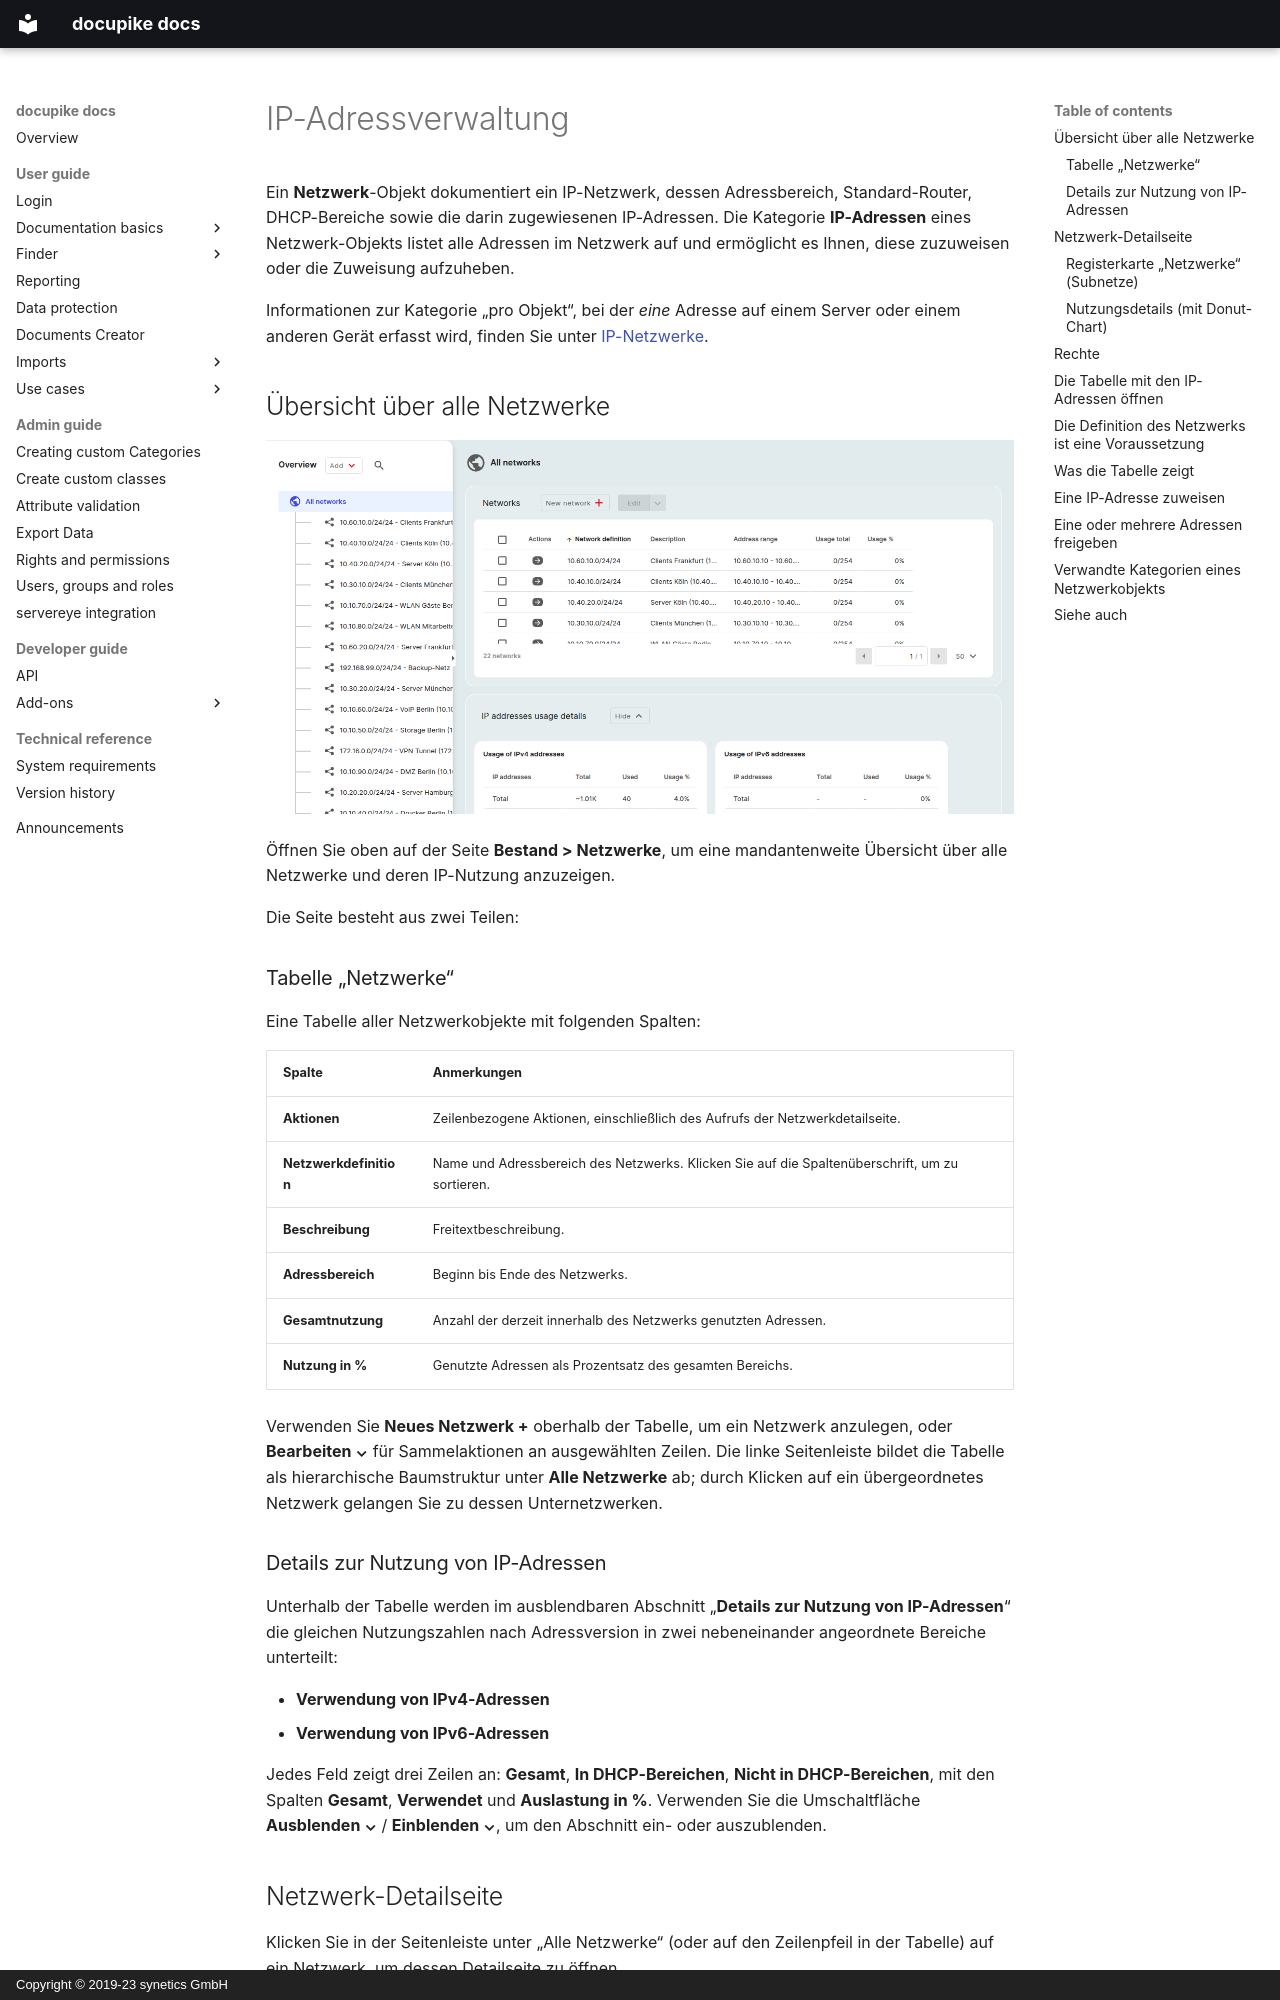

repository: docupike/docs · page: de/user/basics/ipam.html · generator: mkdocs · copyright: Copyright © 2019-23 synetics GmbH

# IP-Adressverwaltung

Ein **Netzwerk**-Objekt dokumentiert ein IP-Netzwerk, dessen Adressbereich, Standard-Router, DHCP-Bereiche sowie die darin zugewiesenen IP-Adressen.
Die Kategorie **IP-Adressen** eines Netzwerk-Objekts listet alle Adressen im Netzwerk auf und ermöglicht es Ihnen, diese zuzuweisen oder die Zuweisung aufzuheben.

Informationen zur Kategorie „pro Objekt“, bei der *eine* Adresse auf einem Server oder einem anderen Gerät erfasst wird, finden Sie unter [IP-Netzwerke](ip-networking.md).

## Übersicht über alle Netzwerke

![Seite „Alle Netzwerke“: eine Seitenleiste mit der hierarchischen Baumstruktur „Alle Netzwerke“ auf der linken Seite und einer Tabelle mit allen Netzwerkobjekten auf der rechten Seite.](../../img/user/basics/ipam-overview.png)

Öffnen Sie oben auf der Seite **Bestand > Netzwerke**, um eine mandantenweite Übersicht über alle Netzwerke und deren IP-Nutzung anzuzeigen.

Die Seite besteht aus zwei Teilen:

### Tabelle „Netzwerke“

Eine Tabelle aller Netzwerkobjekte mit folgenden Spalten:

| Spalte | Anmerkungen |
|---|---|
| **Aktionen** | Zeilenbezogene Aktionen, einschließlich des Aufrufs der Netzwerkdetailseite. |
| **Netzwerkdefinition** | Name und Adressbereich des Netzwerks. Klicken Sie auf die Spaltenüberschrift, um zu sortieren. |
| **Beschreibung** | Freitextbeschreibung. |
| **Adressbereich** | Beginn bis Ende des Netzwerks. |
| **Gesamtnutzung** | Anzahl der derzeit innerhalb des Netzwerks genutzten Adressen. |
| **Nutzung in %** | Genutzte Adressen als Prozentsatz des gesamten Bereichs. |

Verwenden Sie **Neues Netzwerk +** oberhalb der Tabelle, um ein Netzwerk anzulegen, oder **Bearbeiten ⌄** für Sammelaktionen an ausgewählten Zeilen.
Die linke Seitenleiste bildet die Tabelle als hierarchische Baumstruktur unter **Alle Netzwerke** ab; durch Klicken auf ein übergeordnetes Netzwerk gelangen Sie zu dessen Unternetzwerken.

### Details zur Nutzung von IP-Adressen

Unterhalb der Tabelle werden im ausblendbaren Abschnitt „**Details zur Nutzung von IP-Adressen**“ die gleichen Nutzungszahlen nach Adressversion in zwei nebeneinander angeordnete Bereiche unterteilt:

- **Verwendung von IPv4-Adressen**
- **Verwendung von IPv6-Adressen**

Jedes Feld zeigt drei Zeilen an: **Gesamt**, **In DHCP-Bereichen**, **Nicht in DHCP-Bereichen**, mit den Spalten **Gesamt**, **Verwendet** und **Auslastung in %**.
Verwenden Sie die Umschaltfläche **Ausblenden ⌄** / **Einblenden ⌄**, um den Abschnitt ein- oder auszublenden.
